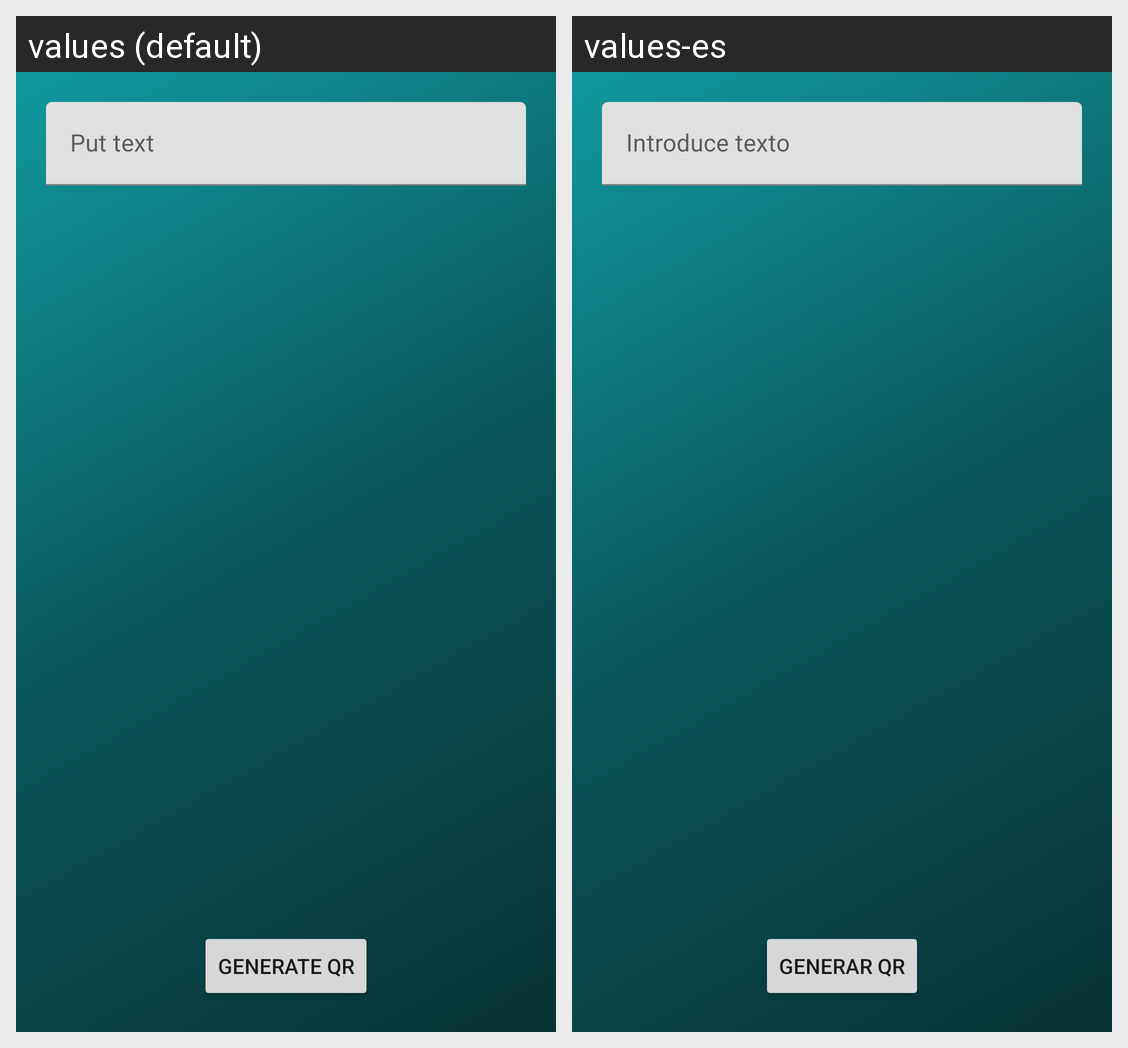

Here is an Android app screen in its default locale and in the app's own translations. Write out the translated-string differences for the strings that appear on this screen.
Android screen res/layout/activity_generate_qr.xml rendered under 2 locales, left to right: values (default), values-es. Device: Nexus 5 (rendered at 1080×1920; each locale shown at half size, 540×960, under a caption strip naming it); theme Theme.QrReader.
Strings drawn on this screen, with the default value and each locale's value (text and hints the layout hard-codes, and strings that could not be matched under every locale, appear in the picture but are not listed):

itqr
  values: Put text
  values-es: Introduce texto

generateQr
  values: Generate QR
  values-es: Generar QR
